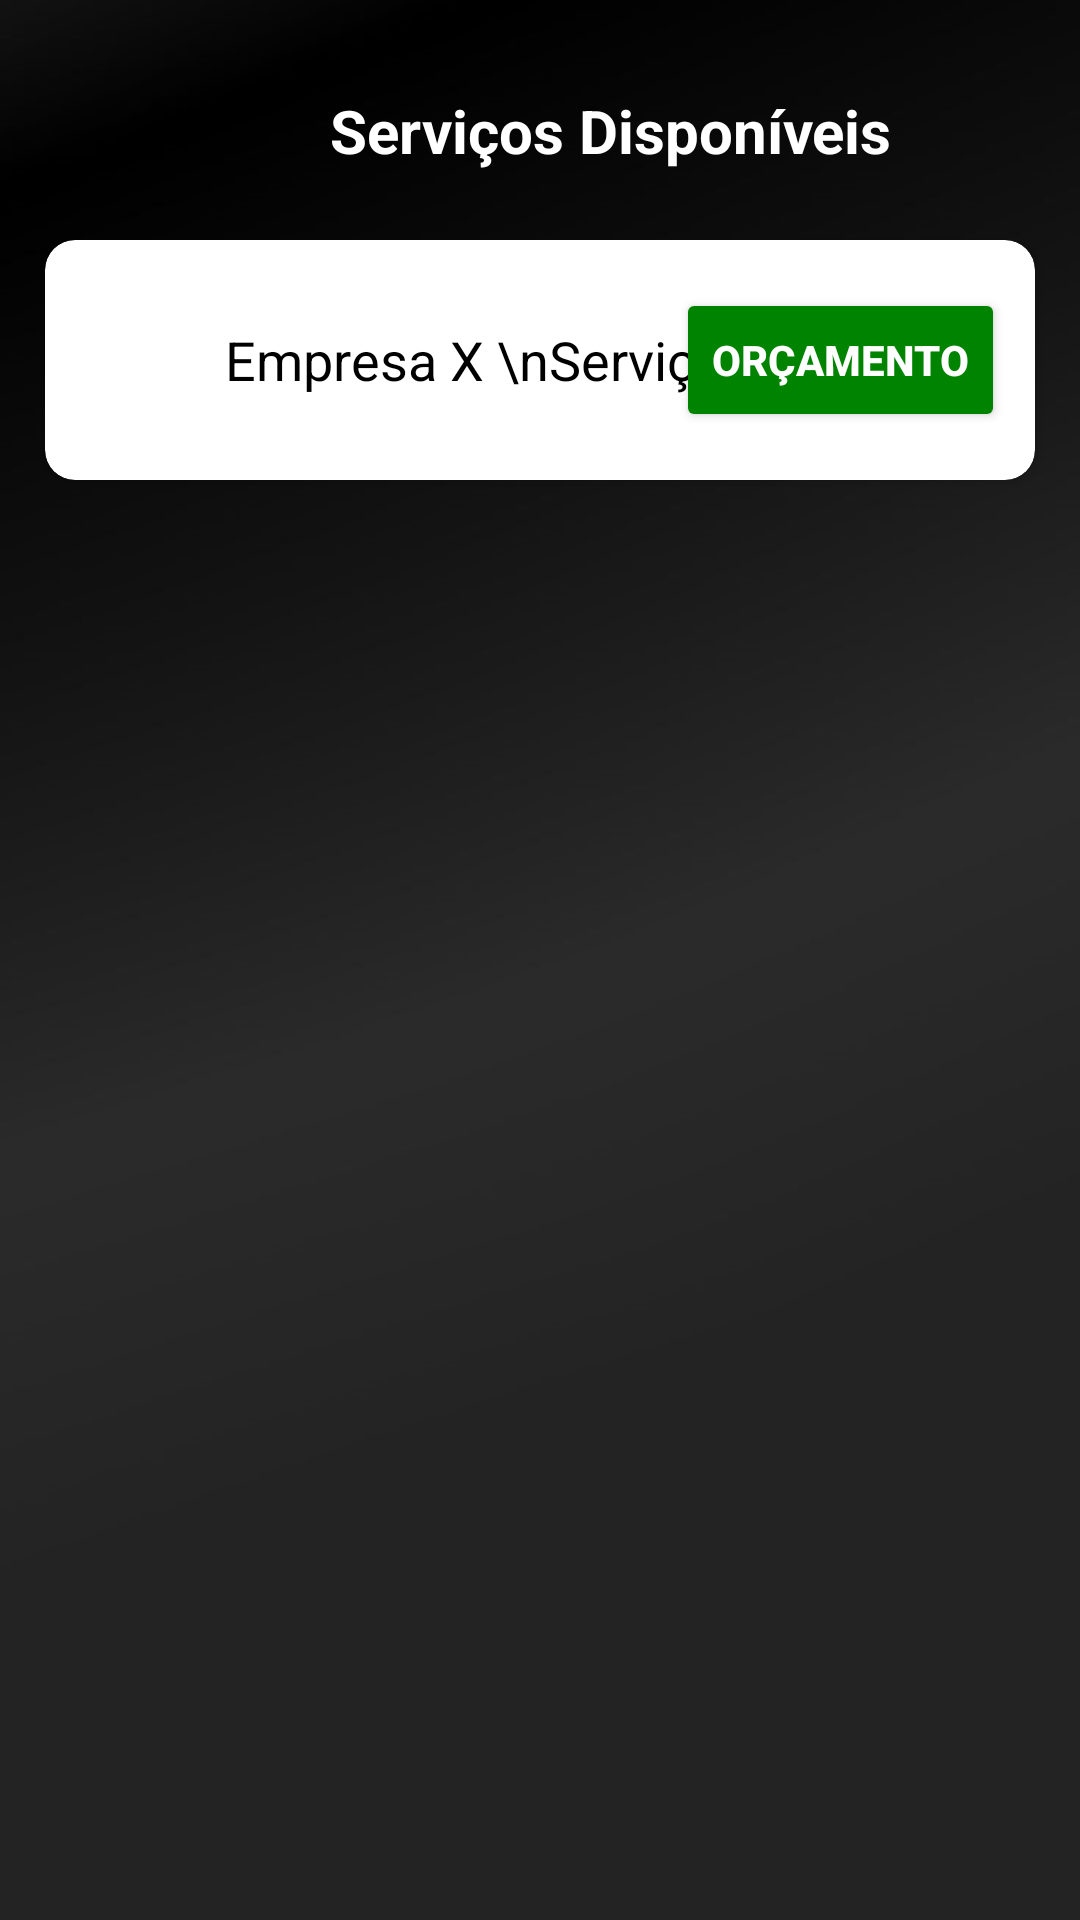

Android layout source for this screen:
<!-- AndroidManifest.xml: application theme Theme.OrderSyncV2 -->
<!-- res/layout/fragment_home.xml -->
<?xml version="1.0" encoding="utf-8"?>
<FrameLayout xmlns:android="http://schemas.android.com/apk/res/android"
    xmlns:tools="http://schemas.android.com/tools"
    xmlns:app="http://schemas.android.com/apk/res-auto"
    android:layout_width="match_parent"
    android:layout_height="match_parent"
    android:background="@drawable/fundo_perfil"
    tools:context=".HomeFragment">

    <TextView
        android:id="@+id/textView"
        android:layout_width="wrap_content"
        android:layout_height="wrap_content"
        android:text="Serviços Disponíveis"
        android:textStyle="bold"
        android:layout_marginLeft="110dp"
        android:textColor="@color/white"
        android:layout_marginTop="30dp"
        android:textSize="20dp"
        />

        <androidx.cardview.widget.CardView
            android:layout_width="match_parent"
            android:layout_height="80dp"
            android:layout_marginTop="80dp"
            android:layout_marginStart="15dp"
            android:layout_marginEnd="15dp"
            app:layout_constraintEnd_toEndOf="parent"
            app:layout_constraintStart_toStartOf="parent"
            app:layout_constraintTop_toTopOf="@id/textView"
            app:cardCornerRadius="10dp"
            app:cardBackgroundColor="@android:color/white"
            android:padding="16dp">

            <RelativeLayout
                android:layout_width="match_parent"
                android:layout_height="match_parent">
                <TextView
                    android:id="@+id/infoText"
                    android:layout_width="wrap_content"
                    android:layout_height="wrap_content"
                    android:layout_marginLeft="60dp"
                    android:layout_centerVertical="true"
                    android:text="Empresa X \nServiço Mobile"
                    android:textAlignment="center"
                    android:textColor="@android:color/black"
                    android:textSize="18sp" />

                <Button
                    android:id="@+id/buttonOrcamento"
                    android:layout_width="wrap_content"
                    android:layout_height="wrap_content"
                    android:text="ORÇAMENTO"
                    android:layout_centerVertical="true"
                    android:layout_marginEnd="10dp"
                    android:textColor="#FFFFFF"
                    android:layout_alignParentEnd="true"
                    android:backgroundTint="@color/green"
                    app:cardCornerRadius="10dp"
                    android:textStyle="bold" />

            </RelativeLayout>
        </androidx.cardview.widget.CardView>




</FrameLayout>
<!-- resources referenced by this layout -->
<resources>
  <color name="green">#008400</color>
  <color name="white">#FFFFFFFF</color>
  <!-- drawable fundo_perfil: jpg bitmap (drawable, 22682 bytes) -->
  <style name="Theme.OrderSyncV2" parent="Base.Theme.OrderSyncV2" />
  <style name="Base.Theme.OrderSyncV2" parent="Theme.MaterialComponents.DayNight.NoActionBar">
          
          
      </style>
</resources>
